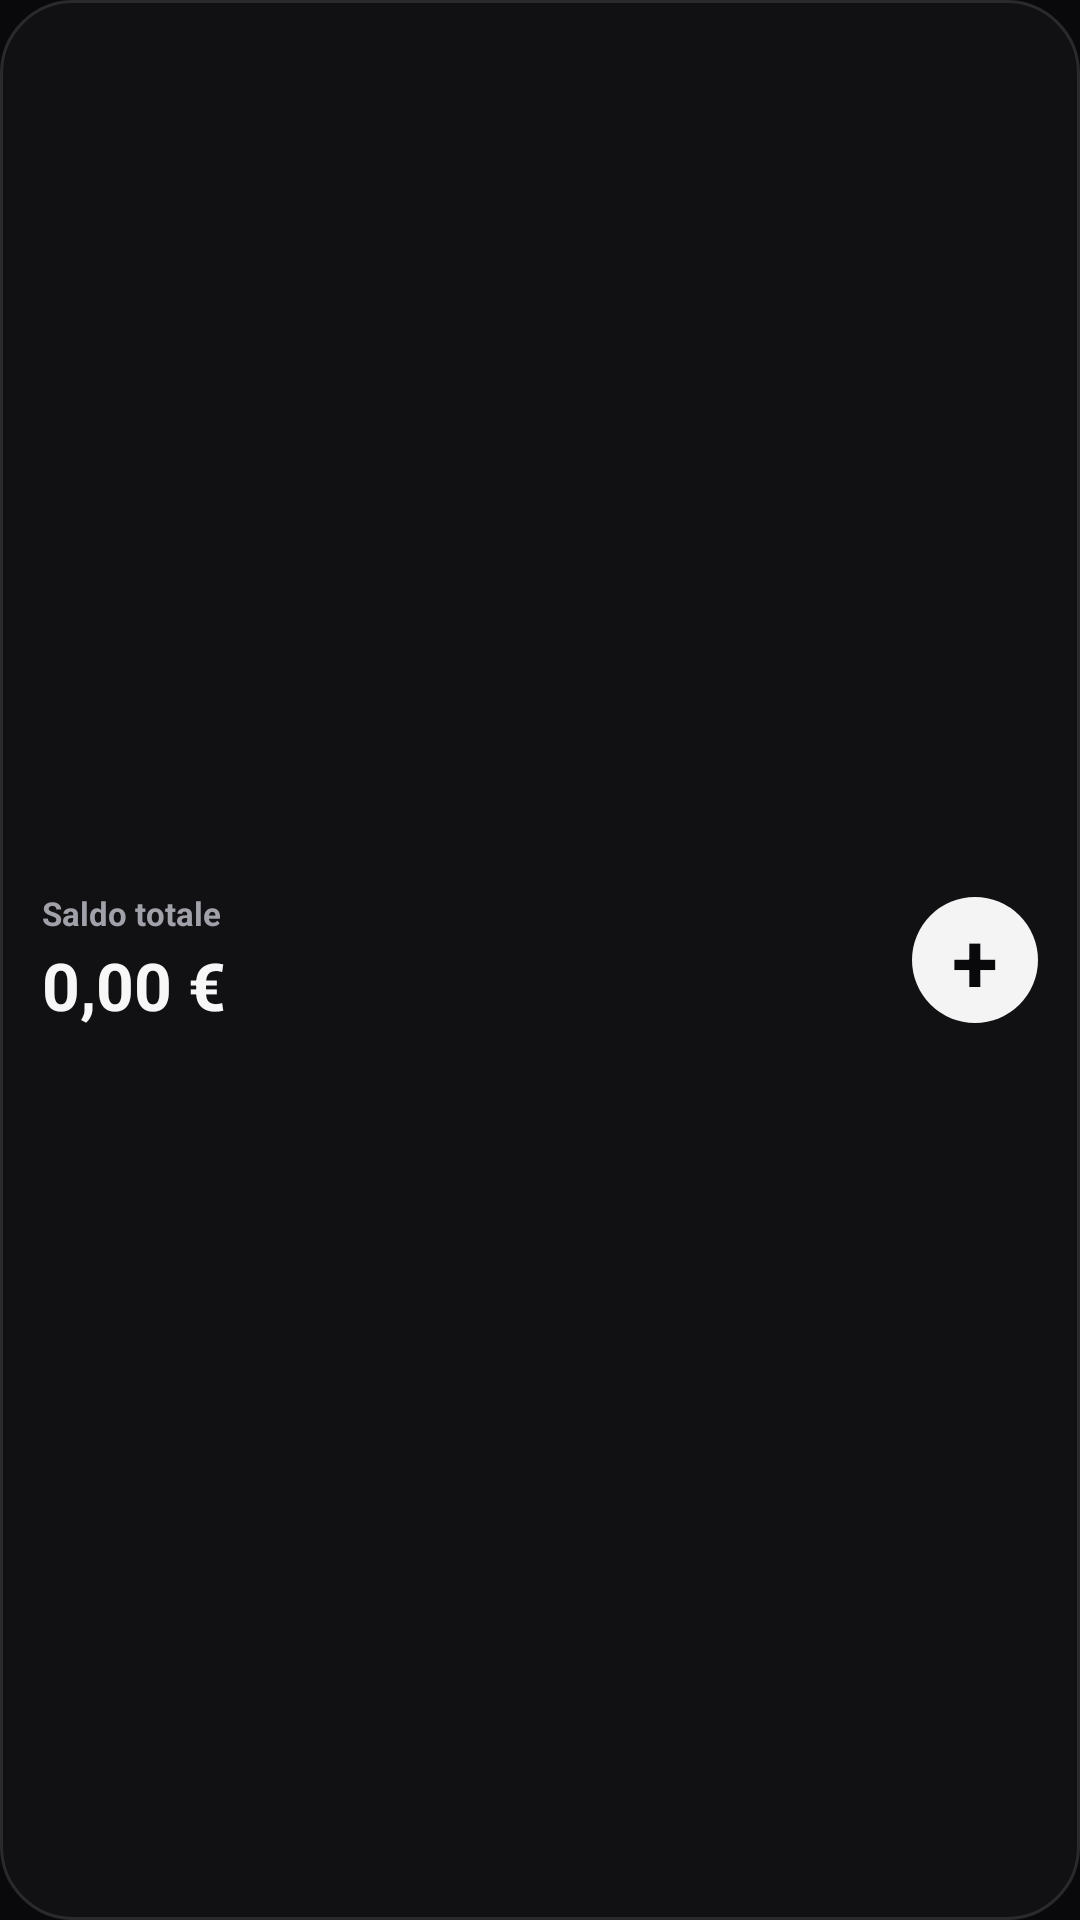

Write the Android layout XML for this screen, with the resource values it uses.
<!-- AndroidManifest.xml: application theme LaunchTheme -->
<!-- res/layout/dada_balance_widget.xml -->
<?xml version="1.0" encoding="utf-8"?>
<LinearLayout xmlns:android="http://schemas.android.com/apk/res/android"
    android:id="@+id/balance_widget_root"
    android:layout_width="match_parent"
    android:layout_height="match_parent"
    android:orientation="horizontal"
    android:gravity="center_vertical"
    android:padding="14dp"
    android:background="@drawable/widget_background">

    <LinearLayout
        android:layout_width="0dp"
        android:layout_height="wrap_content"
        android:layout_weight="1"
        android:orientation="vertical">

        <TextView
            android:layout_width="wrap_content"
            android:layout_height="wrap_content"
            android:text="Saldo totale"
            android:textColor="#A1A1AA"
            android:textSize="11sp"
            android:textStyle="bold" />

        <TextView
            android:id="@+id/balance_widget_value"
            android:layout_width="wrap_content"
            android:layout_height="wrap_content"
            android:layout_marginTop="2dp"
            android:maxLines="1"
            android:ellipsize="end"
            android:text="0,00 €"
            android:textColor="#F7F7F8"
            android:textSize="22sp"
            android:textStyle="bold" />
    </LinearLayout>

    <TextView
        android:id="@+id/balance_widget_add"
        android:layout_width="42dp"
        android:layout_height="42dp"
        android:gravity="center"
        android:text="+"
        android:textColor="#09090B"
        android:textSize="28sp"
        android:textStyle="bold"
        android:contentDescription="Aggiungi spesa"
        android:background="@drawable/widget_add_background" />
</LinearLayout>
<!-- resources referenced by this layout -->
<resources>
  <!-- drawable widget_add_background (drawable) -->
  <?xml version="1.0" encoding="utf-8"?>
  <shape xmlns:android="http://schemas.android.com/apk/res/android" android:shape="oval">
      <solid android:color="#F4F4F5" />
  </shape>
  <!-- drawable widget_background (drawable) -->
  <?xml version="1.0" encoding="utf-8"?>
  <shape xmlns:android="http://schemas.android.com/apk/res/android" android:shape="rectangle">
      <solid android:color="#111113" />
      <corners android:radius="24dp" />
      <stroke android:width="1dp" android:color="#29292E" />
  </shape>
  <style name="LaunchTheme" parent="Theme.AppCompat.DayNight.NoActionBar">
          <item name="android:windowBackground">@drawable/launch_background</item>
          <item name="android:windowLightStatusBar">false</item>
          <item name="android:statusBarColor">#09090B</item>
          <item name="android:navigationBarColor">#09090B</item>
      </style>
  <!-- drawable launch_background (drawable) -->
  <?xml version="1.0" encoding="utf-8"?>
  <layer-list xmlns:android="http://schemas.android.com/apk/res/android">
      <item>
          <shape android:shape="rectangle">
              <solid android:color="#09090B" />
          </shape>
      </item>
  </layer-list>
</resources>
